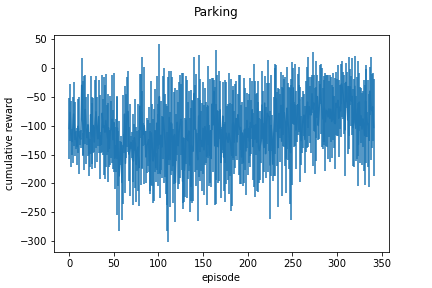

The file beside this chart, header and first rows:
episode, run_0, run_1, run_2, run_3, run_4
0, -11.54, -121.3, -124.2, -148.1, -120.3
1, -112.9, -106.6, -15.24, -119.1, -31.54
2, -124.3, -133.5, -18.07, -172.7, -122.7
3, -113.3, -123.7, -114.9, -119.9, -167.5
4, -146.5, -139.1, -112.9, -7.944, -132.4
5, -117.5, -38.98, -112.8, -127.7, -3.104
6, -130.4, -22.28, -134, -121.2, -118
7, -107, -126.8, -117.5, -117.3, -120.1
8, -108.1, -125, -149.9, -116, -124
9, -192.1, -120, -136, -121.6, -112.3
10, -135.4, -123.5, -110.2, -18.96, -115.8
11, -199, -124, -134.2, -14.85, -113
12, -116, -109.7, -120.3, -143, -117.5
13, -115.2, -107.4, -139.3, -114.4, -141.7
14, -112.9, -4.004, -15.8, -11.7, -6.292
15, -117, -140.3, -143.4, -7.855, -29.83
16, -158.4, -116, -125.7, -114.5, -145.9
17, -198.7, -5.422, -129.4, -20.56, -121.2
18, -107.1, -5.038, -8.781, -121.2, -118.3
19, -119.7, -180.6, -106, -17.33, -118.3
20, -124.4, -107, -112.4, -139.3, -120.6
21, -120.8, -112.6, -122.7, -2.689, -133.8
22, -111.5, -181.5, -111.4, -151.4, -190.3
23, -177.7, -128, -125.9, -133.9, -168.7
24, -3.418, -16.76, -156, -113.7, -115.7
25, -122.4, -173.3, -14.85, -108.8, -122
26, -125.9, -24.71, -143.8, -114.5, -179.4
27, -123, -14.72, -123.3, -122, -115.8
28, -106.5, -117.9, -137.1, -149.4, -130.8
29, -17.68, -115.5, -180, -19.18, -154.8
30, -121.4, -11.49, -3.503, -119, -124
31, -117.4, -7.943, -118.8, -138.9, -147.5
32, -121.9, -142.5, -113.4, -113, -122.8
33, -17.17, -130.8, -143.2, -116.4, -14.6
34, -131.3, -136, -107.5, -126.7, -115.6
35, -21.19, -226, -134.7, -109.8, -107.5
36, -132.2, -109.9, -153.1, -130, -136.3
37, -4.852, -132.4, -5.7, -124.9, -124.2
38, -122.2, -142.9, -108.8, -19.51, -119.5
39, -9.637, -17.74, -148.3, -204.5, -121.7
40, -193.8, -40.73, -152.2, -9.109, -160.9
41, -9.318, -118.6, -161.4, -2.204, -164.7
42, -82.48, -159.1, -120.5, -48.05, -129.4
43, -126.1, -219.6, -5.59, -124.2, -131.5
44, -115.3, -29.63, -128, -109.8, -135.9
45, -187.8, -115.4, -156.2, -124, -113
46, -123.8, -146.2, -1.758, -142.2, -128.4
47, -113.5, -26.52, -163.4, -109.2, -121
48, -2.78, -139.7, -159.7, -133.7, -8.264
49, -170, -120.7, -169.1, -117.1, -44.29
50, -129, -5.493, -122.4, -8.816, -206.9
51, -118.3, -148, -145.3, -249, -121.2
52, -72.92, -142.7, -201.4, -119.8, -137.6
53, -3.302, -161.7, -223, -106.8, -265.3
54, -164.9, -23.99, -118.4, -127.5, -85.46
55, -162.2, -116.9, -234.5, -123.7, -146
56, -355.5, -151.9, -172.7, -125.2, -130.6
57, -137.8, -176.9, -156.2, -122.6, -139.7
58, -123.6, -141.2, -138, -117.5, -123.7
59, -167, -189.3, -311.8, -175.7, -147.8
... 478 more rows
